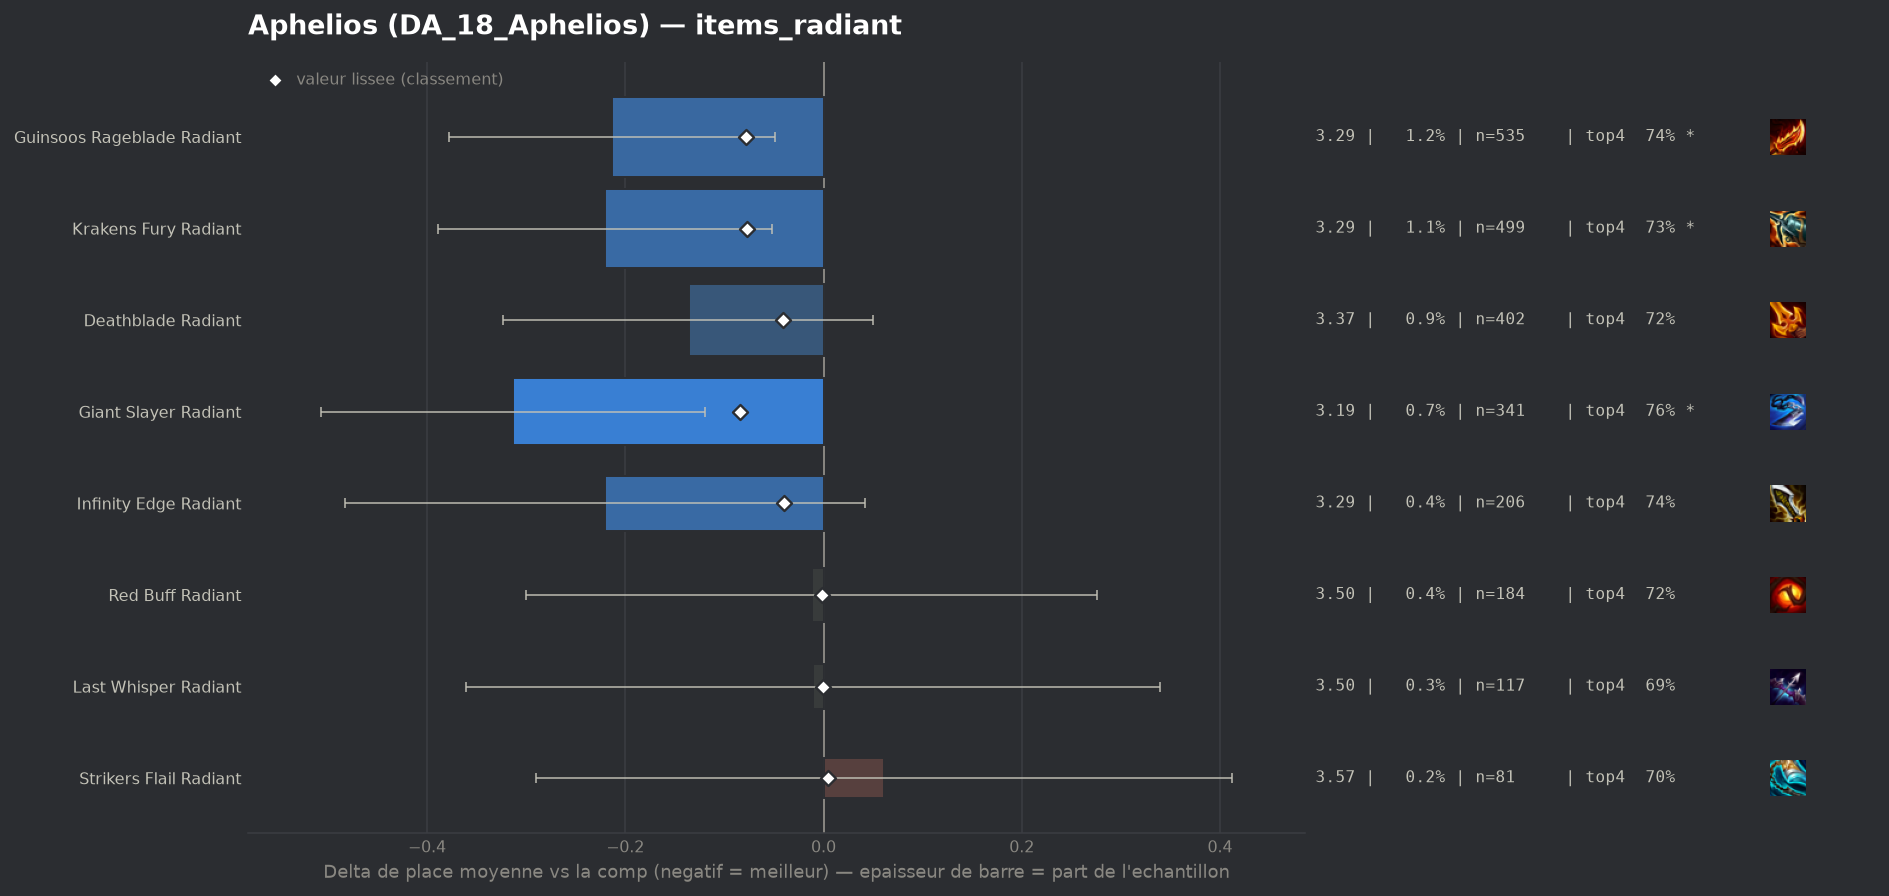

The table this chart was drawn from, first rows:
group, label, n, share, avg_place, shrunk_avg, score, d_avg, d_avg_pess, impact, d_top4, win, top2, top4, sd, z, p, significant
populaire, Giant Slayer Radiant, 341, 0.007346, 3.194, 3.423, -0.084, -0.313, -0.12, 0.0006, 0.0612, 0.217, 0.4311, 0.7595, 1.817, -3.17, 0.00152, True
populaire, Guinsoos Rageblade Radiant, 535, 0.01153, 3.293, 3.429, -0.078, -0.213, -0.049, 0.0009, 0.04, 0.2112, 0.428, 0.7383, 1.93, -2.54, 0.011, True
populaire, Krakens Fury Radiant, 499, 0.01075, 3.287, 3.43, -0.077, -0.22, -0.052, 0.0008, 0.0311, 0.2024, 0.4188, 0.7295, 1.908, -2.57, 0.01031, True
populaire, Deathblade Radiant, 402, 0.00866, 3.371, 3.466, -0.041, -0.136, 0.0, 0.0004, 0.0255, 0.1965, 0.3881, 0.7239, 1.899, -1.43, 0.1522, False
populaire, Infinity Edge Radiant, 206, 0.004438, 3.286, 3.467, -0.04, -0.22, 0.0, 0.0002, 0.0444, 0.2039, 0.4175, 0.7427, 1.918, -1.65, 0.09982, False
populaire, Red Buff Radiant, 184, 0.003964, 3.495, 3.505, -0.002, -0.012, 0.0, 0.0, 0.019, 0.1739, 0.3804, 0.7174, 1.989, -0.08, 0.9332, False
populaire, Last Whisper Radiant, 117, 0.002521, 3.496, 3.506, -0.001, -0.011, 0.0, 0.0, -0.006, 0.188, 0.359, 0.6923, 1.929, -0.06, 0.9502, False
populaire, Strikers Flail Radiant, 81, 0.001745, 3.568, 3.512, 0.005, 0.061, 0.0, -0.0, 0.0053, 0.1358, 0.2716, 0.7037, 1.61, 0.34, 0.7333, False
